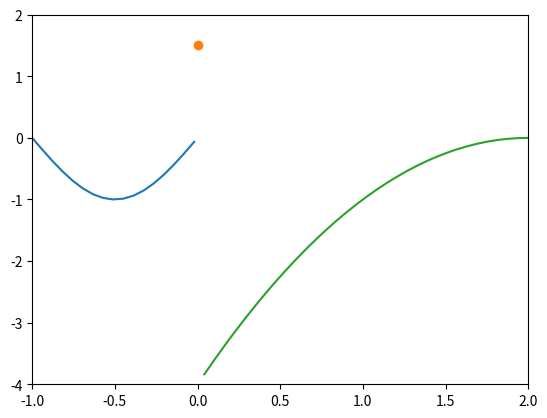

Python code for this plot:
import numpy as np
import matplotlib.pyplot as plt

x = np.linspace(-1, 2)

funcs = [0] * 3

funcs[0] = x[x < 0], np.sin(x[x < 0] * np.pi) 
funcs[1] = 0, 1.5
funcs[2] = x[x > 0], -(x[x > 0] - 2) ** 2

marker = '-o-'
for i, value in enumerate(funcs):
    xx, f = value
    plt.plot(xx, f, marker[i])

plt.xlim((-1, 2))
plt.ylim((-4, 2))
plt.show()